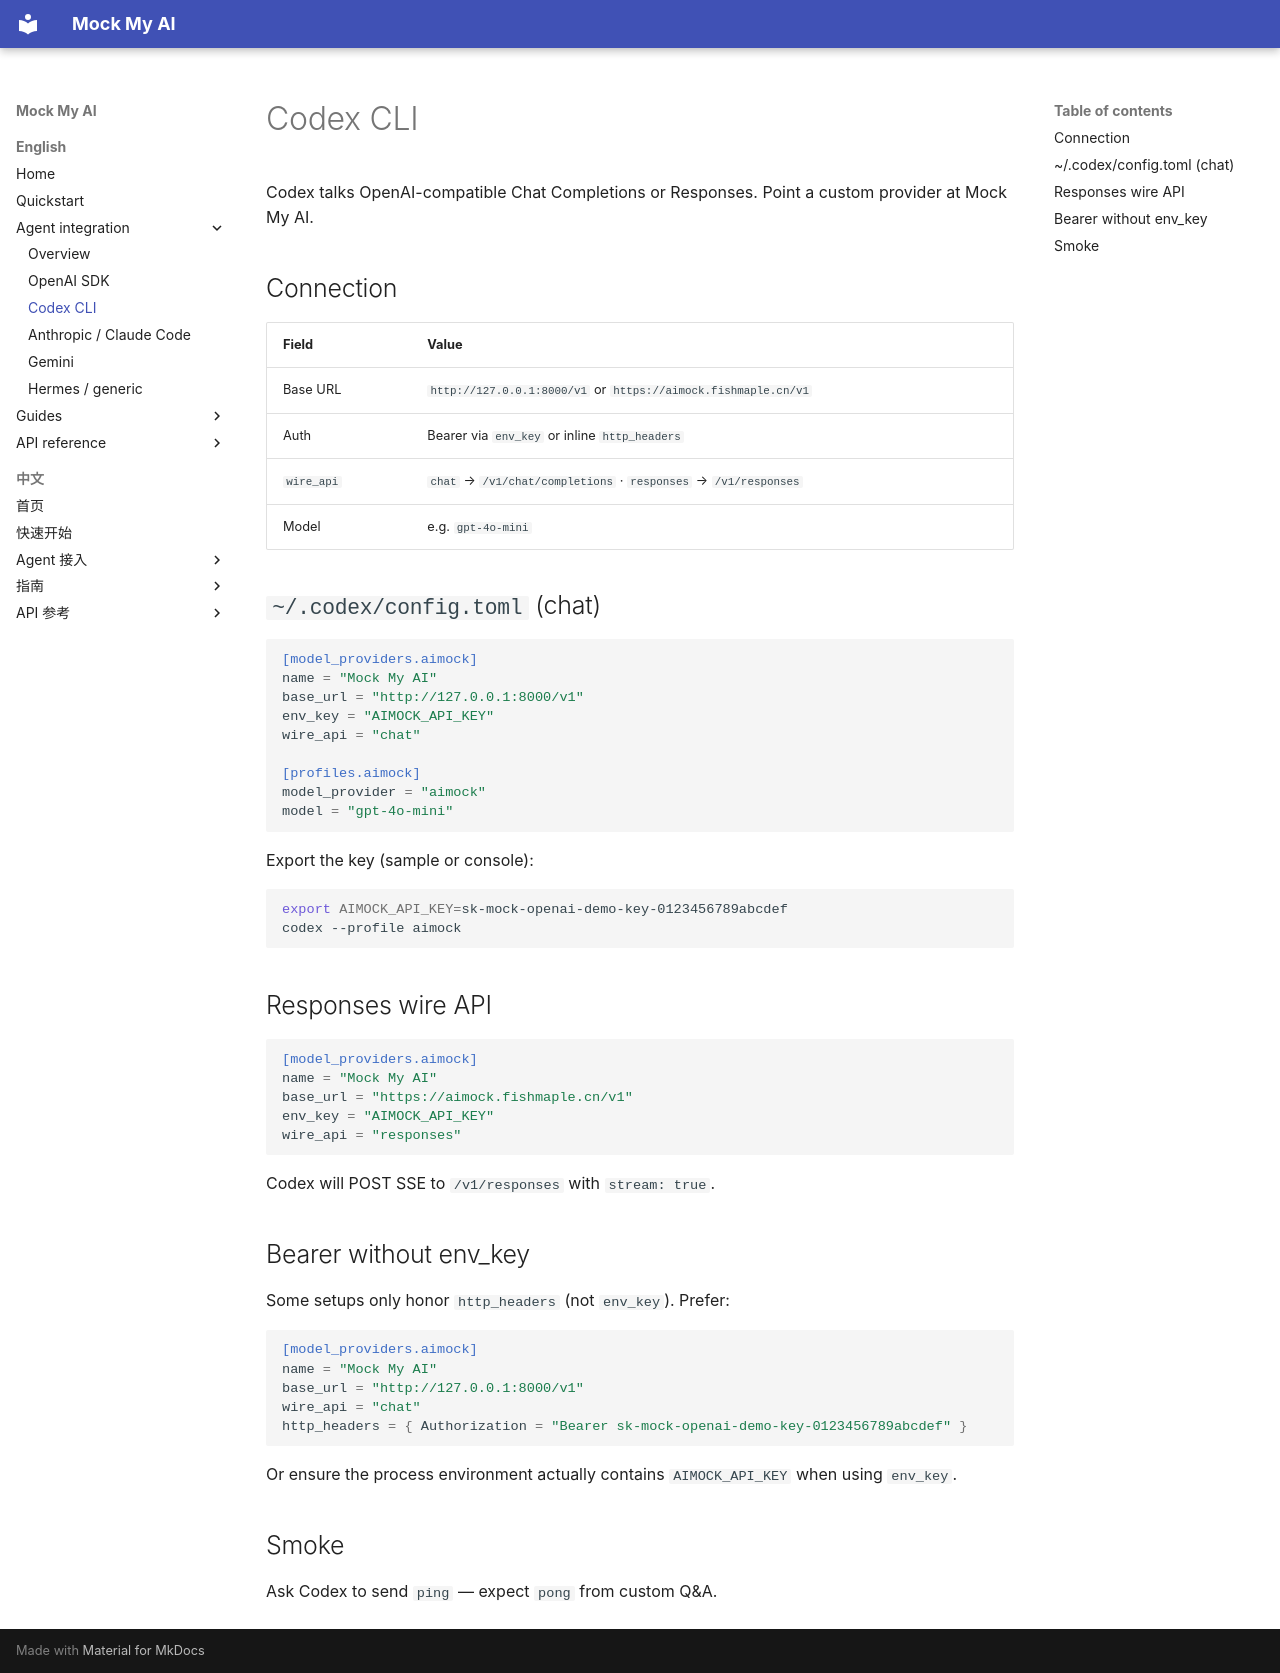

repository: fishstormX/mock-my-ai · page: en/agents/codex/index.html · generator: mkdocs

# Codex CLI

Codex talks OpenAI-compatible Chat Completions or Responses. Point a custom provider at Mock My AI.

## Connection

| Field | Value |
|-------|-------|
| Base URL | `http://127.0.0.1:8000/v1` or `https://aimock.fishmaple.cn/v1` |
| Auth | Bearer via `env_key` or inline `http_headers` |
| `wire_api` | `chat` → `/v1/chat/completions` · `responses` → `/v1/responses` |
| Model | e.g. `gpt-4o-mini` |

## `~/.codex/config.toml` (chat)

```toml
[model_providers.aimock]
name = "Mock My AI"
base_url = "http://127.0.0.1:8000/v1"
env_key = "AIMOCK_API_KEY"
wire_api = "chat"

[profiles.aimock]
model_provider = "aimock"
model = "gpt-4o-mini"
```

Export the key (sample or console):

```bash
export AIMOCK_API_KEY=sk-mock-openai-demo-key-0123456789abcdef
codex --profile aimock
```

## Responses wire API

```toml
[model_providers.aimock]
name = "Mock My AI"
base_url = "https://aimock.fishmaple.cn/v1"
env_key = "AIMOCK_API_KEY"
wire_api = "responses"
```

Codex will POST SSE to `/v1/responses` with `stream: true`.

## Bearer without env_key

Some setups only honor `http_headers` (not `env_key`). Prefer:

```toml
[model_providers.aimock]
name = "Mock My AI"
base_url = "http://127.0.0.1:8000/v1"
wire_api = "chat"
http_headers = { Authorization = "Bearer sk-mock-openai-demo-key-0123456789abcdef" }
```

Or ensure the process environment actually contains `AIMOCK_API_KEY` when using `env_key`.

## Smoke

Ask Codex to send `ping` — expect `pong` from custom Q&A.
